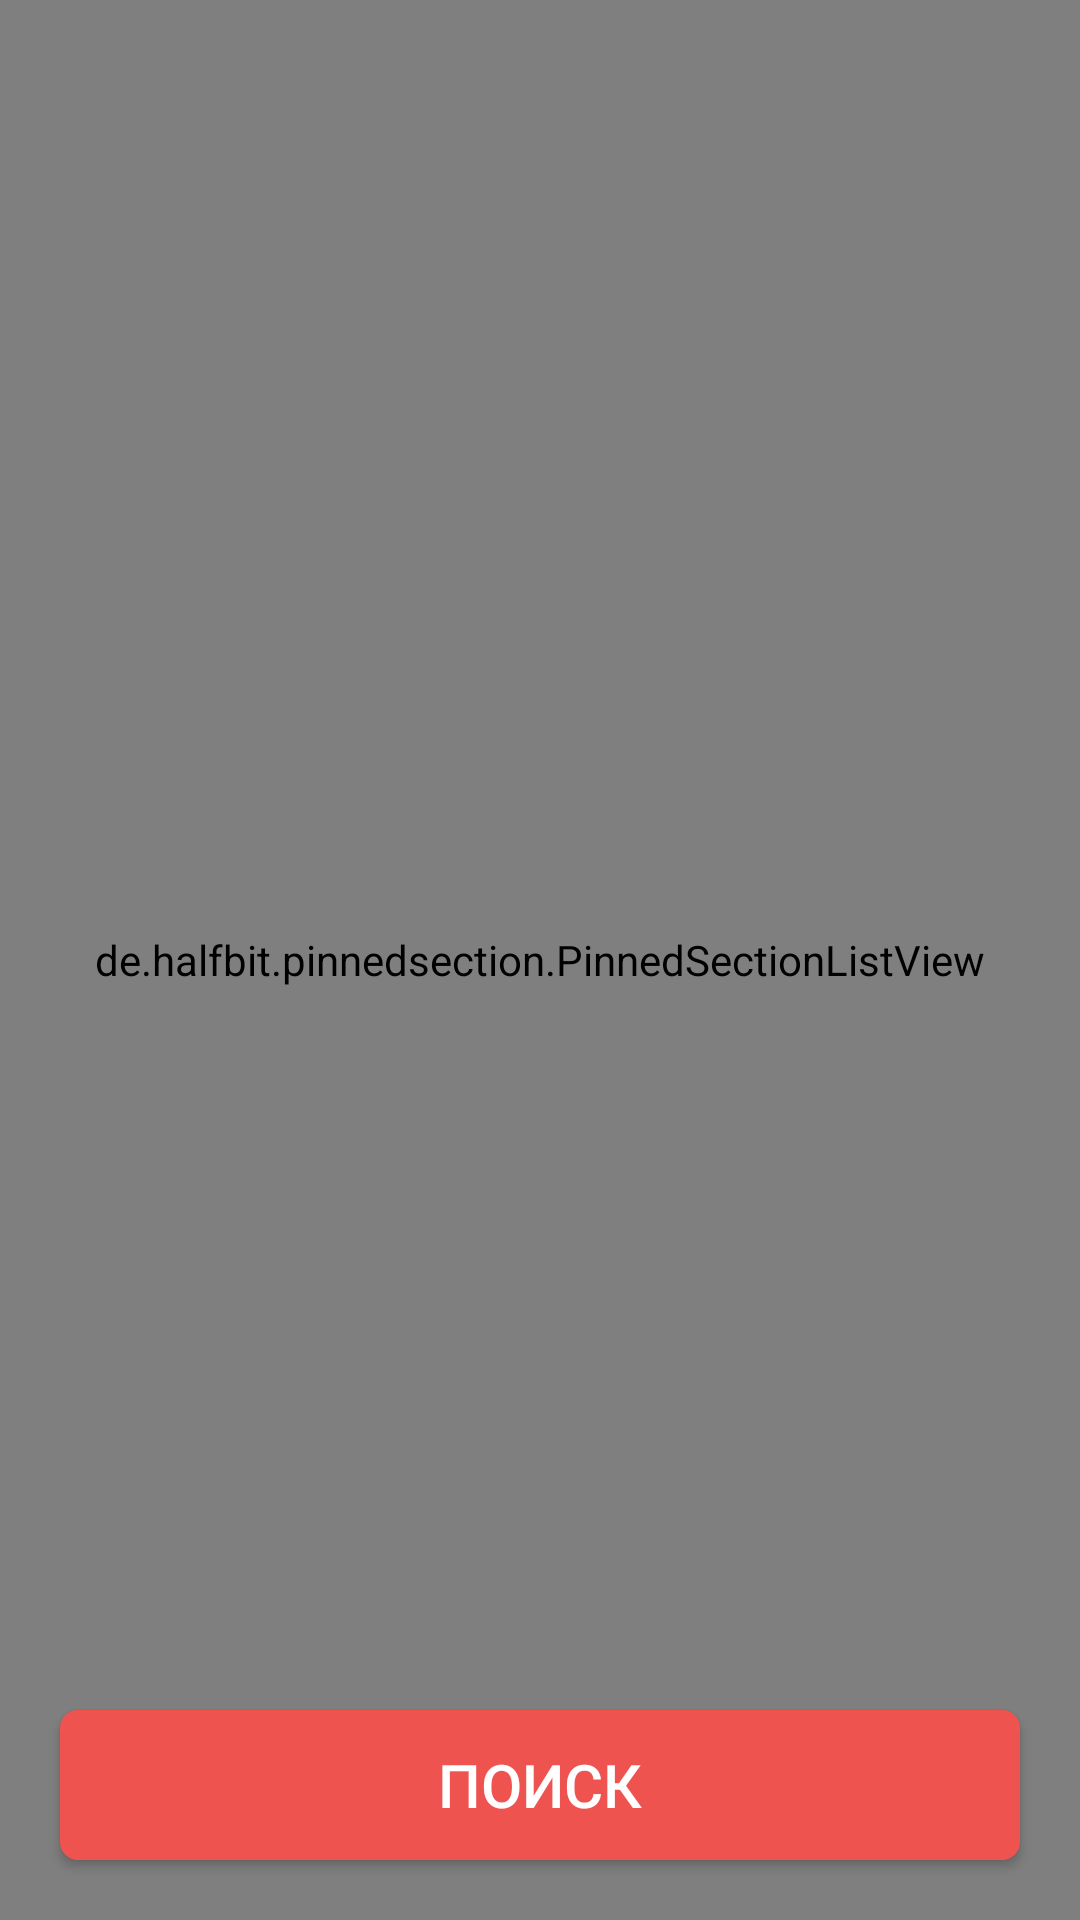

Layout XML and referenced resources for this Android screen:
<!-- AndroidManifest.xml: application theme AppTheme -->
<!-- res/layout/activity_filter.xml -->
<?xml version="1.0" encoding="utf-8"?>
<RelativeLayout xmlns:android="http://schemas.android.com/apk/res/android"
    xmlns:app="http://schemas.android.com/apk/res-auto"
    android:layout_width="match_parent"
    android:layout_height="match_parent">

    <de.halfbit.pinnedsection.PinnedSectionListView
        android:id="@+id/listView"
        android:layout_width="match_parent"
        android:layout_height="match_parent"
        />

    <Button
        android:id="@+id/searchButton"
        android:layout_width="match_parent"
        android:layout_height="50dp"
        android:layout_alignBottom="@+id/listView"
        android:layout_marginLeft="20dp"
        android:layout_marginRight="20dp"
        android:layout_marginBottom="20dp"
        android:background="@drawable/button_red"
        android:text="Поиск"
        android:textColor="@android:color/white"
        android:textSize="20sp" />

</RelativeLayout>
<!-- resources referenced by this layout -->
<resources>
  <!-- drawable button_red (drawable) -->
  <?xml version="1.0" encoding="utf-8"?>
  <shape xmlns:android="http://schemas.android.com/apk/res/android"
      android:thickness="0dp">
      <solid android:color="@color/colorRed" />
      <corners android:radius="6dp" />
  </shape>
  <style name="AppTheme" parent="Theme.MaterialComponents.DayNight.DarkActionBar">
          
          <item name="colorPrimary">@color/colorPrimary</item>
          <item name="colorPrimaryDark">@color/colorPrimaryDark</item>
          <item name="colorAccent">@color/colorAccent</item>
      </style>
  <color name="colorRed">#ef5350</color>
  <color name="colorPrimary">#0288D1</color>
  <color name="colorPrimaryDark">#01579B</color>
  <color name="colorAccent">#0288D1</color>
</resources>
